Labelled photos from "Vegetable Images", an image-classification folder in VeggieHealth/ML-Projects. The possible labels are: cassava leaves, enoki mushrooms, Gnetum gnemon, jamur kancing, red spinach, spinach, bayam hijau, bean sprouts, sawi hijau, sawi putih, string bean, water spinach.

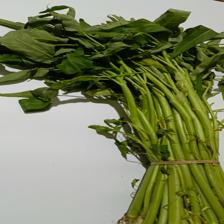
Label: water spinach

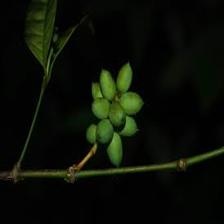
Label: Gnetum gnemon

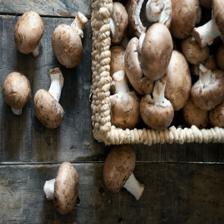
Label: jamur kancing

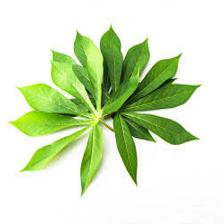
Label: cassava leaves

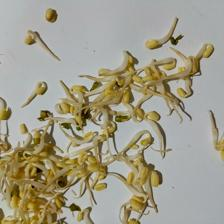
Label: bean sprouts

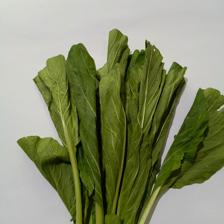
Label: sawi hijau
